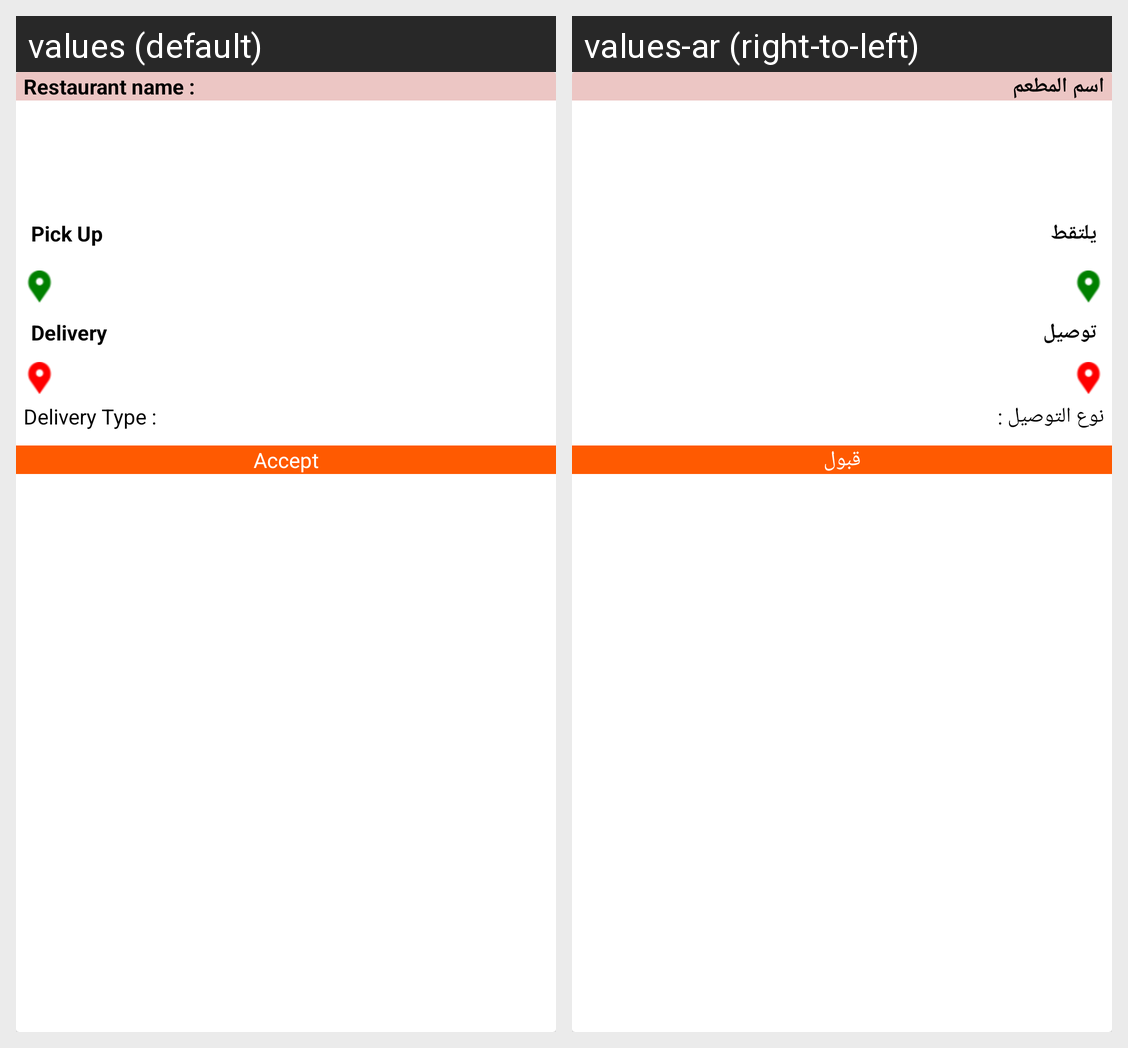

Strings drawn on this Android screen and how each of the app's shown locales translates them:
Android screen res/layout/unassigned_order_rec_view.xml rendered under 2 locales, left to right: values (default), values-ar (right-to-left). Device: Nexus 5 (rendered at 1080×1920; each locale shown at half size, 540×960, under a caption strip naming it); theme AppTheme.
Strings drawn on this screen, with the default value and each locale's value (text and hints the layout hard-codes, and strings that could not be matched under every locale, appear in the picture but are not listed):

restaurant_name
  values: Restaurant name :
  values-ar: اسم المطعم

text_picked_up
  values: Pick Up
  values-ar: يلتقط

text_delivery
  values: Delivery
  values-ar: توصيل

text_delivery_type
  values: Delivery Type :
  values-ar: نوع التوصيل :

accept
  values: Accept
  values-ar: قبول
